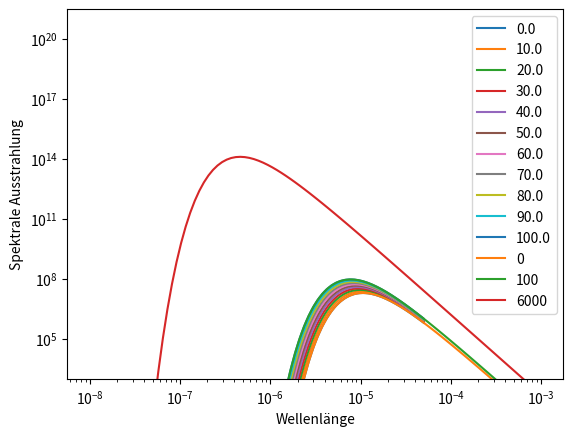

Source code (Python):

import numpy as np
import matplotlib.pyplot as plt

# plancksche Strahlungsgesetz
def planck_strahlung(lam, T):
    h = 6.626e-34 #Js
    k = 1.38e-23 #J/K
    c = 2.998e8 #m/s
    T = T+273.15
    M = 2*np.pi*h*c**2/(lam**5)*1/(np.exp(h*c/(lam*k*T))-1)
    return M

# Visualisierung
def plot_planck(lam, temps, log=True):
    for temp in temps:
        plt.plot(lam, planck_strahlung(lam, temp), label=str(temp))
        if log:
            plt.yscale('log')
            plt.xscale('log')
            plt.ylim(ymin=1e3)
    plt.xlabel('Wellenlänge')
    plt.ylabel('Spektrale Ausstrahlung')
    plt.legend()

# Wiensche Verschiebungsgesetz
def wien(T):
    T = T+273.15
    lam_max = 2897e-6/T
    return lam_max

# Plot 1
earth_lam = np.linspace(0, 0.5e-4, 1000)
earth_temps = np.linspace(0, 100, 11)
plot_planck(earth_lam, earth_temps, log=False)
#plt.plot(wien(earth_temps), planck_strahlung(wien(earth_temps), earth_temps))
plt.show()

# Plot 2
lam = np.geomspace(1e-8, 1e-3, 100)
temps = np.array([0, 100, 6000])
plot_planck(lam, temps)
#plt.plot(wien(temps), planck_strahlung(wien(temps), temps))
plt.show()

